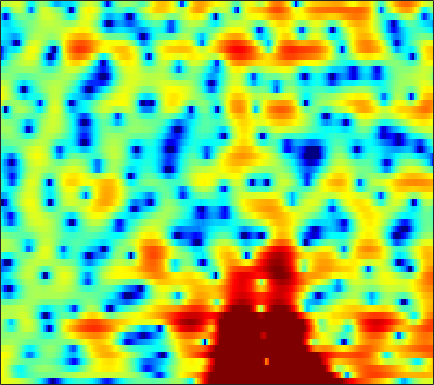

Data behind this chart, as committed beside it:
3.5299, 3.5769, 3.5945, 3.5568, 3.4884, 3.345, 3.143, 2.9567, 2.6588, 2.2949, 1.8654, 1.4961, 0.9254, 0.27459, -0.27778, -1.1085, -2.0802, -2.9041, -4.1806, -5.7193, -7.614, -9.3768, -12.328, -15.877
4.342, 3.855, 3.062, 2.099, 1.27, 0.03697, -1.278, -2.235, -3.279, -3.802, -3.714, -3.347, -2.682, -2.01, -1.571, -1.102, -0.77, -0.6032, -0.4782, -0.4464, -0.469, -0.4996, -0.5362, -0.5391
4.577, 3.919, 2.898, 1.706, 0.7093, -0.7257, -2.189, -3.178, -4.074, -4.254, -3.776, -3.179, -2.296, -1.474, -0.9485, -0.3726, 0.07743, 0.3291, 0.5626, 0.6885, 0.7122, 0.674, 0.5563, 0.3529
4.168, 3.832, 3.307, 2.717, 2.24, 1.587, 0.9395, 0.4788, -0.08638, -0.5695, -0.9564, -1.173, -1.35, -1.403, -1.375, -1.262, -1.079, -0.9221, -0.7313, -0.5878, -0.5238, -0.5395, -0.656, -0.9071
4.362, 4.318, 4.113, 3.736, 3.345, 2.665, 1.792, 1.003, -0.2714, -1.847, -3.787, -5.49, -7.882, -9.29, -8.837, -6.914, -4.822, -3.492, -2.078, -1.042, -0.3366, 0.006303, 0.2407, 0.2197
2.574, 2.839, 2.998, 2.951, 2.785, 2.38, 1.775, 1.19, 0.2181, -0.9588, -2.311, -3.363, -4.567, -5.165, -5.024, -4.192, -3.072, -2.231, -1.25, -0.4786, 0.09279, 0.3963, 0.6267, 0.6581
0.6036, 0.8721, 1.109, 1.227, 1.241, 1.161, 0.9911, 0.812, 0.5235, 0.2011, -0.1281, -0.3665, -0.6417, -0.8459, -0.9433, -0.9974, -0.9823, -0.9325, -0.8502, -0.7647, -0.6673, -0.589, -0.4927, -0.3889
0.2727, 0.35, 0.3855, 0.3878, 0.3906, 0.4307, 0.5151, 0.5936, 0.7173, 0.8139, 0.8564, 0.8361, 0.7343, 0.5456, 0.3353, -0.04364, -0.5214, -0.9454, -1.562, -2.194, -2.744, -3.033, -3.125, -2.81
0.53, -0.1227, -1.284, -2.589, -3.323, -3.374, -2.292, -1.19, 0.2074, 1.318, 2.076, 2.421, 2.598, 2.472, 2.182, 1.529, 0.5508, -0.4197, -2.1, -4.385, -7.738, -11.67, -21.11, -13.68
1.123, 0.1704, -1.655, -4.188, -6.14, -6.54, -3.997, -1.909, 0.2563, 1.723, 2.627, 2.999, 3.123, 2.852, 2.412, 1.526, 0.3227, -0.7783, -2.407, -4.08, -5.5, -6.196, -6.391, -5.553
2.305, 2.16, 1.91, 1.677, 1.571, 1.605, 1.833, 2.071, 2.404, 2.676, 2.786, 2.738, 2.426, 1.796, 1.098, -0.1683, -1.923, -3.648, -6.746, -11.37, -19.11, -19.41, -12.35, -8.262
1.614, 1.636, 1.651, 1.678, 1.717, 1.804, 1.925, 2.019, 2.136, 2.206, 2.186, 2.081, 1.81, 1.354, 0.8849, 0.04498, -0.9923, -1.892, -3.207, -4.436, -5.244, -5.377, -4.955, -4.137
-0.8343, -0.9887, -1.143, -1.171, -1.094, -0.8729, -0.5348, -0.2286, 0.2047, 0.5986, 0.9182, 1.094, 1.229, 1.253, 1.186, 1.004, 0.7476, 0.526, 0.2276, -0.0481, -0.2357, -0.3179, -0.3549, -0.2879
-4.816, -5.795, -7.069, -7.894, -7.848, -6.874, -5.366, -4.184, -2.743, -1.54, -0.5787, -0.005963, 0.5897, 1.003, 1.216, 1.393, 1.468, 1.481, 1.469, 1.448, 1.432, 1.435, 1.45, 1.477
-7.371, -9.299, -13.03, -18.9, -19.7, -13.29, -8.793, -6.416, -4.084, -2.348, -1.049, -0.2943, 0.4456, 0.9383, 1.167, 1.344, 1.39, 1.362, 1.3, 1.244, 1.248, 1.306, 1.465, 1.664
-5.647, -6.044, -6.4, -6.42, -6.094, -5.214, -3.991, -3.006, -1.74, -0.6177, 0.2979, 0.8196, 1.29, 1.504, 1.489, 1.233, 0.7301, 0.2182, -0.5838, -1.316, -1.687, -1.584, -0.9456, 0.008113
-6.719, -6.085, -5.283, -4.439, -3.786, -2.801, -1.74, -0.9516, 0.05892, 0.9478, 1.659, 2.036, 2.322, 2.322, 2.101, 1.415, 0.2245, -1.113, -3.812, -8.531, -20.64, -16.07, -6.989, -2.818
-10.1, -9.539, -9.028, -8.21, -7.2, -5.542, -3.779, -2.545, -1.081, 0.1234, 1.048, 1.56, 2.003, 2.169, 2.118, 1.812, 1.202, 0.576, -0.421, -1.412, -2.006, -1.97, -1.272, -0.2271
-9.51, -11.74, -17.44, -35.47, -17.09, -10.04, -6.199, -4.216, -2.267, -0.899, 0.07832, 0.6422, 1.208, 1.591, 1.798, 2.005, 2.104, 2.11, 2.063, 1.968, 1.882, 1.818, 1.714, 1.608
-2.516, -3.247, -4.065, -4.338, -4.039, -3.232, -2.292, -1.667, -1.051, -0.7447, -0.6265, -0.6065, -0.5092, -0.1413, 0.3028, 1.042, 1.829, 2.361, 2.905, 3.241, 3.33, 3.243, 2.862, 2.146
1.988, 1.778, 1.516, 1.269, 1.11, 0.8863, 0.5732, 0.2206, -0.5506, -1.769, -3.702, -5.844, -9.671, -10.52, -7.359, -3.395, -0.6366, 0.8472, 2.242, 3.087, 3.457, 3.455, 3.102, 2.283
1.857, 1.768, 1.594, 1.353, 1.128, 0.7591, 0.2837, -0.1808, -0.9944, -2.082, -3.504, -4.726, -6.142, -6.192, -5.122, -3.096, -1.168, 0.003389, 1.183, 1.953, 2.368, 2.437, 2.273, 1.827
0.2262, 0.07752, -0.1628, -0.4011, -0.5712, -0.7698, -0.9425, -1.06, -1.202, -1.354, -1.476, -1.505, -1.428, -1.145, -0.7947, -0.2104, 0.4387, 0.8899, 1.398, 1.749, 1.921, 1.934, 1.773, 1.454
-1.567, -2.058, -2.71, -3.237, -3.47, -3.491, -3.188, -2.798, -2.169, -1.495, -0.839, -0.3825, 0.1921, 0.7098, 1.07, 1.512, 1.872, 2.091, 2.296, 2.388, 2.347, 2.24, 1.978, 1.573
-3.628, -4.95, -7.087, -9.586, -11.12, -10.97, -8.521, -6.486, -4.159, -2.281, -0.7933, 0.1047, 1.084, 1.834, 2.262, 2.689, 2.952, 3.056, 3.082, 2.99, 2.786, 2.564, 2.203, 1.733
-4.791, -6.282, -8.604, -11.5, -13.53, -13.11, -9.537, -6.914, -4.085, -1.877, -0.193, 0.8137, 1.843, 2.576, 2.953, 3.227, 3.293, 3.201, 2.937, 2.535, 2.061, 1.68, 1.2, 0.7813
-6.26, -7.072, -7.463, -7.166, -6.594, -5.474, -4.02, -2.834, -1.24, 0.2095, 1.437, 2.186, 2.941, 3.413, 3.583, 3.55, 3.218, 2.777, 1.919, 0.7794, -0.5628, -1.582, -2.675, -3.022
-17.22, -22.16, -13.18, -8.452, -6.157, -3.858, -2.018, -0.8287, 0.5609, 1.719, 2.674, 3.235, 3.76, 4.009, 3.986, 3.69, 3.018, 2.262, 0.8298, -1.22, -4.226, -7.55, -16.29, -19.16
-7.033, -7.538, -7.037, -5.799, -4.708, -3.258, -1.899, -0.9414, 0.2472, 1.285, 2.158, 2.675, 3.14, 3.338, 3.285, 2.937, 2.264, 1.526, 0.2604, -1.276, -3.002, -4.195, -5.356, -5.416
-3.084, -3.629, -4.194, -4.464, -4.453, -4.058, -3.239, -2.401, -1.146, 0.1342, 1.252, 1.938, 2.601, 2.939, 2.991, 2.72, 2.096, 1.379, 0.1112, -1.445, -3.182, -4.378, -5.303, -5.016
-2.563, -3.617, -5.393, -7.646, -9.641, -11.58, -9.951, -7.373, -4.203, -1.672, 0.2584, 1.378, 2.475, 3.144, 3.366, 3.306, 2.79, 2.101, 0.6932, -1.445, -4.725, -8.689, -21.1, -12.79
-4.078, -5.228, -7.165, -9.655, -11.8, -13.79, -12.21, -9.643, -6.369, -3.658, -1.531, -0.2417, 1.081, 2.012, 2.435, 2.691, 2.577, 2.262, 1.539, 0.5223, -0.6225, -1.448, -2.068, -1.863
-5.283, -6.265, -7.665, -8.979, -9.661, -9.886, -9.138, -8.036, -6.181, -4.22, -2.394, -1.19, 0.1614, 1.191, 1.767, 2.26, 2.482, 2.482, 2.304, 1.966, 1.567, 1.264, 0.951, 0.7779
-5.351, -6.623, -8.852, -12.05, -15.25, -18.05, -13.84, -10.38, -6.792, -4.095, -1.945, -0.6406, 0.7768, 1.84, 2.458, 3.025, 3.345, 3.427, 3.359, 3.11, 2.68, 2.278, 1.645, 0.95
-3.861, -4.67, -6.13, -7.952, -9.282, -9.914, -8.356, -6.494, -4.064, -1.997, -0.2977, 0.7642, 1.907, 2.81, 3.318, 3.81, 4.07, 4.123, 3.986, 3.614, 2.972, 2.302, 1.09, -0.5222
-2.551, -2.536, -2.655, -2.783, -2.816, -2.672, -2.244, -1.761, -0.9783, -0.1538, 0.6451, 1.199, 1.865, 2.434, 2.784, 3.148, 3.366, 3.421, 3.317, 2.969, 2.356, 1.669, 0.4115, -1.36
-1.711, -1.304, -0.9291, -0.706, -0.5934, -0.4704, -0.3705, -0.3025, -0.2166, -0.1136, 0.0004044, 0.1138, 0.3431, 0.643, 0.9286, 1.325, 1.711, 1.941, 2.133, 2.138, 1.924, 1.603, 0.982, 0.1241
-0.3435, 0.03734, 0.3659, 0.5058, 0.5086, 0.3802, 0.09868, -0.2171, -0.7891, -1.516, -2.333, -2.904, -3.397, -3.277, -2.761, -1.727, -0.6102, 0.1492, 0.9758, 1.571, 1.905, 2.014, 1.955, 1.724
0.9777, 1.087, 1.111, 1.027, 0.8752, 0.5186, -0.04483, -0.65, -1.788, -3.476, -6.021, -8.866, -15.05, -16.23, -10.83, -6.145, -3.199, -1.623, -0.06682, 1.034, 1.808, 2.201, 2.507, 2.609
1.047, 0.7596, 0.4177, 0.1917, 0.05901, -0.1322, -0.4458, -0.8279, -1.607, -2.758, -4.324, -5.635, -7.135, -7.279, -6.331, -4.568, -2.853, -1.712, -0.4452, 0.5664, 1.395, 1.873, 2.359, 2.634
-0.5767, -1.912, -3.078, -3.036, -2.411, -1.423, -0.6861, -0.3752, -0.2813, -0.4733, -0.8373, -1.175, -1.584, -1.852, -1.946, -1.885, -1.673, -1.409, -0.8841, -0.1525, 0.6785, 1.3, 2.041, 2.553
-1.705, -6.15, -17.59, -9.084, -4.648, -1.503, 0.195, 0.9232, 1.418, 1.525, 1.379, 1.119, 0.6441, -0.02483, -0.6911, -1.815, -3.25, -4.418, -5.166, -3.984, -1.751, -0.1037, 1.596, 2.746
3.012, 1.855, 0.7566, 0.3644, 0.4684, 0.7618, 0.9268, 0.9225, 0.7448, 0.4149, -0.009204, -0.3204, -0.7931, -1.432, -2.108, -3.579, -6.06, -8.963, -13.45, -9.382, -4.316, -1.761, 0.5735, 2.026
4.332, 3.733, 2.939, 2.158, 1.554, 0.6626, -0.4123, -1.393, -2.939, -4.572, -5.78, -6.014, -5.524, -4.701, -4.187, -3.777, -3.619, -3.498, -3.103, -2.274, -1.115, -0.1854, 0.9019, 1.695
3.764, 3.37, 2.716, 1.907, 1.158, -0.08397, -1.719, -3.337, -6.327, -11.21, -22.94, -20.98, -11.25, -7.198, -5.332, -3.587, -2.368, -1.677, -0.887, -0.1785, 0.4963, 0.9595, 1.494, 1.889
2.202, 2.015, 1.646, 1.12, 0.6163, -0.2331, -1.295, -2.236, -3.638, -5.005, -5.888, -5.951, -5.272, -4.139, -3.267, -2.23, -1.369, -0.8381, -0.2502, 0.2409, 0.6498, 0.9066, 1.21, 1.455
0.2901, 0.3521, 0.366, 0.2873, 0.1701, -0.0691, -0.3839, -0.652, -1.013, -1.312, -1.475, -1.502, -1.387, -1.145, -0.9237, -0.6492, -0.4285, -0.2901, -0.1662, -0.0933, -0.04815, 0.0009023, 0.09469, 0.251
-1.739, -1.382, -0.9404, -0.5352, -0.2765, 0.02388, 0.2566, 0.3991, 0.5583, 0.6838, 0.7845, 0.853, 0.9181, 0.9186, 0.8665, 0.7104, 0.4299, 0.1277, -0.3801, -0.9785, -1.569, -1.929, -2.204, -2.143
-4.559, -3.843, -2.83, -1.832, -1.144, -0.3319, 0.3758, 0.8362, 1.388, 1.855, 2.231, 2.455, 2.635, 2.627, 2.478, 2.075, 1.384, 0.6249, -0.7128, -2.487, -4.659, -6.402, -8.272, -8.35
-11.37, -9.2, -6.398, -4.293, -3.095, -1.882, -0.9234, -0.2535, 0.6354, 1.537, 2.387, 2.938, 3.474, 3.738, 3.722, 3.369, 2.568, 1.636, -0.1548, -2.754, -6.503, -10.48, -18.29, -18.55
-13.25, -10.5, -7.676, -6.092, -5.508, -5.328, -5.45, -5.228, -3.981, -1.913, 0.1835, 1.493, 2.848, 3.736, 4.096, 4.148, 3.729, 3.121, 1.857, 0.08919, -2.18, -4.197, -7.293, -11.28
-6.076, -6.169, -6.307, -6.736, -7.541, -9.687, -14.42, -23.36, -15.27, -7.761, -3.622, -1.515, 0.5133, 1.869, 2.53, 3.018, 3.114, 2.937, 2.421, 1.635, 0.615, -0.2544, -1.43, -2.404
-4.867, -5.238, -5.715, -6.238, -6.699, -7.372, -7.835, -7.806, -6.97, -5.418, -3.674, -2.439, -1.048, 0.03965, 0.6656, 1.268, 1.623, 1.733, 1.725, 1.56, 1.298, 1.077, 0.8331, 0.6976
-4.623, -4.954, -5.292, -5.507, -5.535, -5.424, -5.115, -4.767, -4.147, -3.393, -2.573, -1.944, -1.154, -0.4571, -0.0001292, 0.518, 0.9166, 1.161, 1.392, 1.527, 1.597, 1.623, 1.63, 1.643
-5.097, -5.749, -6.231, -6.088, -5.64, -4.796, -3.925, -3.304, -2.575, -1.975, -1.48, -1.167, -0.7805, -0.393, -0.09302, 0.3323, 0.7808, 1.113, 1.504, 1.825, 2.048, 2.149, 2.19, 2.163
-6.653, -10.06, -14.42, -10.72, -7.372, -4.319, -2.351, -1.375, -0.5602, -0.1966, -0.2034, -0.4043, -0.7929, -1.062, -1.009, -0.5224, 0.3277, 0.9962, 1.807, 2.411, 2.769, 2.882, 2.872, 2.685
-1.549, -3.206, -4.507, -3.508, -1.991, -0.07961, 1.274, 1.906, 2.23, 1.95, 0.9665, -0.3186, -3.083, -7.392, -9.701, -6.047, -2.082, -0.07002, 1.667, 2.597, 2.942, 2.9, 2.54, 1.921
2.277, 1.995, 1.846, 2.007, 2.266, 2.698, 3.055, 3.198, 3.107, 2.602, 1.601, 0.4622, -1.574, -3.792, -4.604, -3.59, -1.658, -0.4804, 0.4799, 0.7606, 0.3954, -0.2834, -1.764, -3.777
